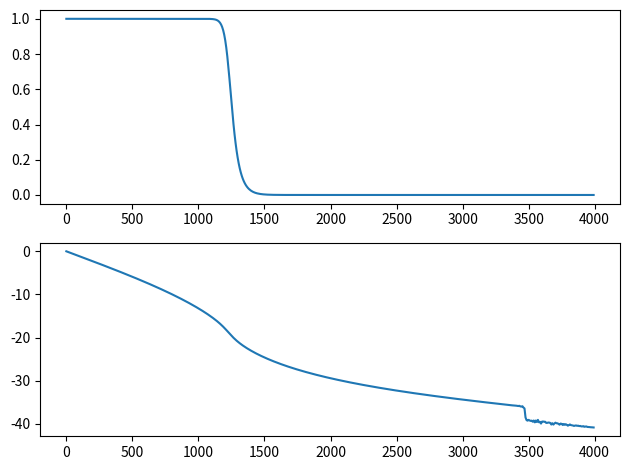

The matplotlib source for this figure:
import numpy as np
import matplotlib.pyplot as plt
import scipy.signal as sig

fs = 8000
n, w = sig.buttord(1200 / 4000, 1500 / 4000, 1, 50)
[b, a] = sig.butter(n, w)
w, h = sig.freqz(b, a, 512, fs=8000)
plt.subplot(2, 1, 1)
plt.plot(w, np.abs(h))

plt.subplot(2, 1, 2)
plt.plot(w, np.unwrap(np.angle(h)))
plt.tight_layout()
plt.show()
